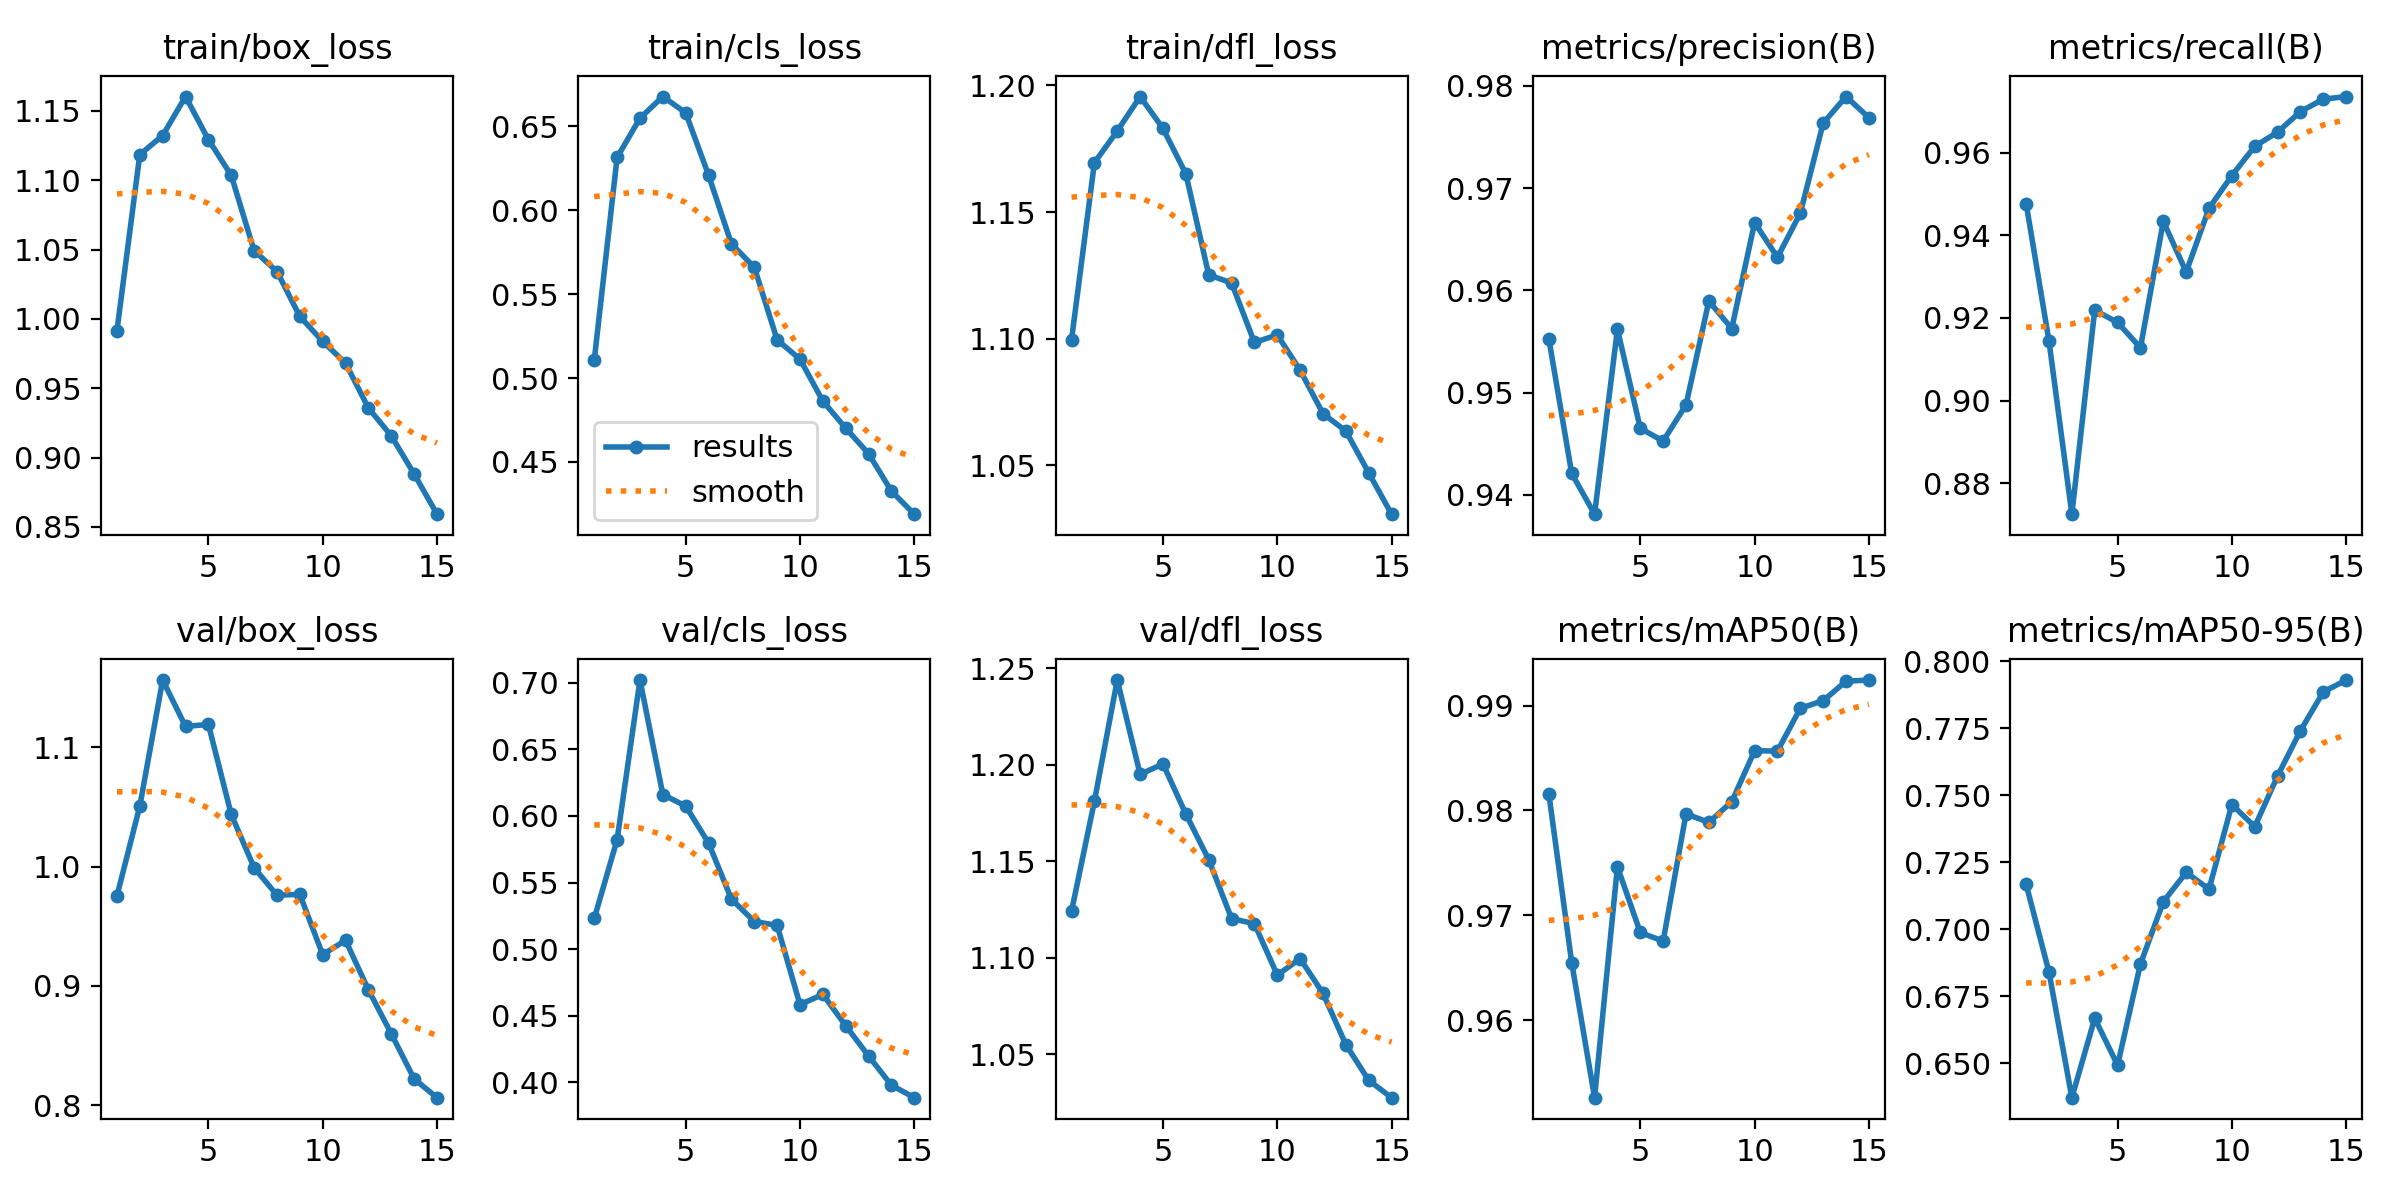

Source data for this figure (header and first rows):
epoch, train/box_loss, train/cls_loss, train/dfl_loss, metrics/precision(B), metrics/recall(B), metrics/mAP50(B), metrics/mAP50-95(B), val/box_loss, val/cls_loss, val/dfl_loss, lr/pg0, lr/pg1, lr/pg2
1, 0.9916, 0.5106, 1.1, 0.9553, 0.9477, 0.9816, 0.7167, 0.9754, 0.5231, 1.124, 0.0006647, 0.0006647, 0.0006647
2, 1.119, 0.6315, 1.169, 0.9421, 0.9144, 0.9655, 0.684, 1.051, 0.5822, 1.181, 0.001244, 0.001244, 0.001244
3, 1.132, 0.655, 1.182, 0.9381, 0.8725, 0.9526, 0.6371, 1.157, 0.7021, 1.244, 0.001734, 0.001734, 0.001734
4, 1.16, 0.6679, 1.196, 0.9562, 0.9219, 0.9746, 0.6667, 1.118, 0.6161, 1.195, 0.001604, 0.001604, 0.001604
5, 1.129, 0.6582, 1.183, 0.9465, 0.9189, 0.9684, 0.6492, 1.119, 0.6075, 1.2, 0.001604, 0.001604, 0.001604
6, 1.103, 0.621, 1.165, 0.9453, 0.9128, 0.9675, 0.687, 1.044, 0.5797, 1.175, 0.001472, 0.001472, 0.001472
7, 1.049, 0.58, 1.125, 0.9488, 0.9434, 0.9797, 0.7103, 0.9991, 0.5376, 1.151, 0.00134, 0.00134, 0.00134
8, 1.034, 0.5661, 1.122, 0.9589, 0.9311, 0.9789, 0.7212, 0.9761, 0.5207, 1.12, 0.001208, 0.001208, 0.001208
9, 1.002, 0.5228, 1.099, 0.9563, 0.9465, 0.9808, 0.715, 0.9767, 0.5178, 1.118, 0.001076, 0.001076, 0.001076
10, 0.9838, 0.5112, 1.101, 0.9666, 0.9545, 0.9857, 0.7465, 0.9262, 0.4584, 1.091, 0.000944, 0.000944, 0.000944
11, 0.9682, 0.4862, 1.087, 0.9632, 0.9615, 0.9857, 0.7383, 0.9382, 0.466, 1.099, 0.000812, 0.000812, 0.000812
12, 0.9357, 0.4701, 1.07, 0.9676, 0.965, 0.9897, 0.7573, 0.8967, 0.4425, 1.081, 0.00068, 0.00068, 0.00068
13, 0.9157, 0.4549, 1.063, 0.9764, 0.9699, 0.9905, 0.7742, 0.8599, 0.4197, 1.055, 0.000548, 0.000548, 0.000548
14, 0.8882, 0.4325, 1.047, 0.979, 0.9729, 0.9923, 0.7886, 0.822, 0.3978, 1.036, 0.000416, 0.000416, 0.000416
15, 0.8592, 0.4188, 1.031, 0.9769, 0.9736, 0.9924, 0.793, 0.8063, 0.3884, 1.027, 0.000284, 0.000284, 0.000284
